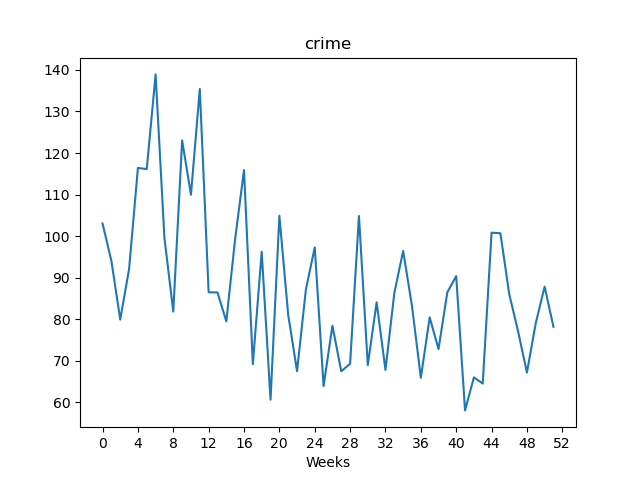

The file beside this chart, header and first rows:
, value
Week1, 103
Week2, 94.05
Week3, 79.94
Week4, 92.05
Week5, 116.4
Week6, 116.1
Week7, 138.9
Week8, 99.57
Week9, 81.85
Week10, 123
Week11, 110
Week12, 135.4
Week13, 86.5
Week14, 86.46
Week15, 79.52
Week16, 99.39
Week17, 115.9
Week18, 69.21
Week19, 96.27
Week20, 60.66
Week21, 104.9
Week22, 81.03
Week23, 67.53
Week24, 87.17
Week25, 97.3
Week26, 63.94
Week27, 78.46
Week28, 67.5
Week29, 69.31
Week30, 104.9
Week31, 68.98
Week32, 84.09
Week33, 67.82
Week34, 86.3
Week35, 96.44
Week36, 83.2
Week37, 65.94
Week38, 80.46
Week39, 72.85
Week40, 86.51
Week41, 90.39
Week42, 58.09
Week43, 66.02
Week44, 64.55
Week45, 100.8
Week46, 100.7
Week47, 86.06
Week48, 77.11
Week49, 67.2
Week50, 79.1
Week51, 87.86
Week52, 78.2
